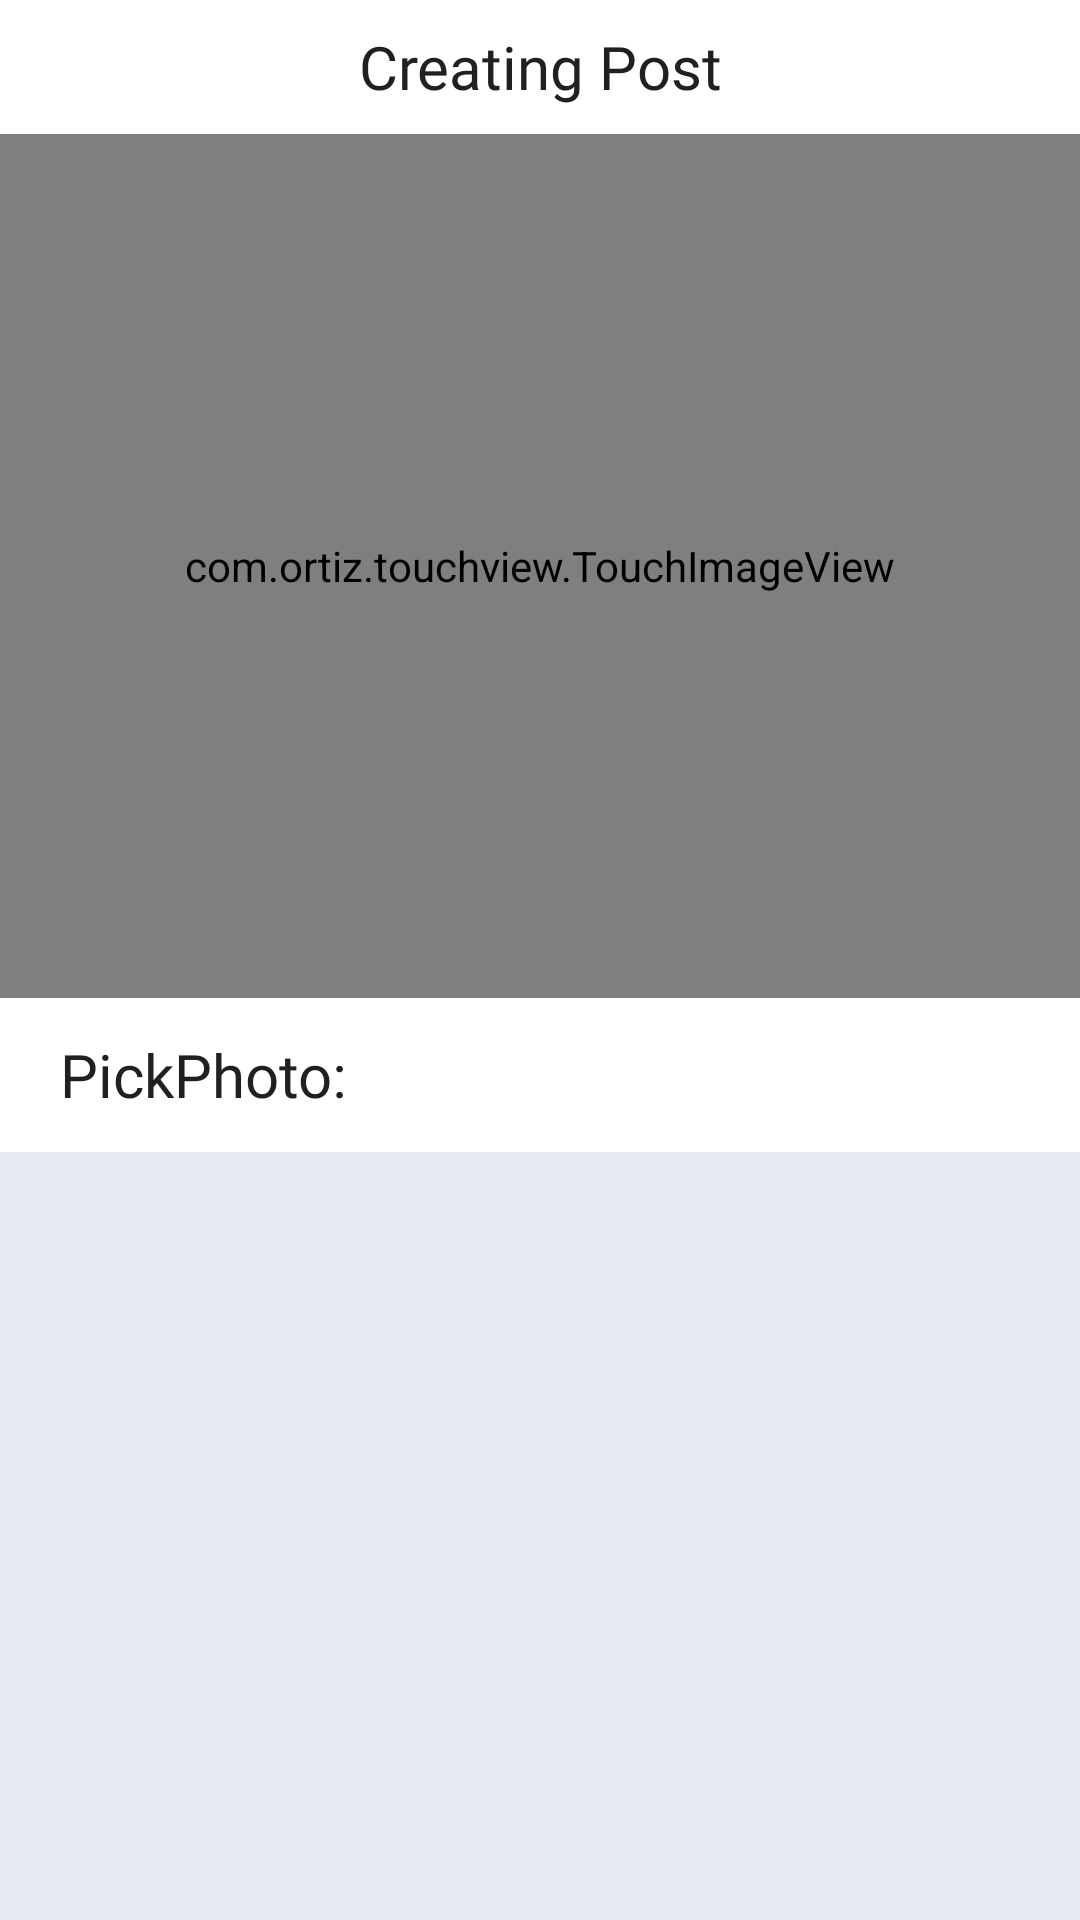

Layout XML and referenced resources for this Android screen:
<!-- AndroidManifest.xml: application theme Theme.Anime -->
<!-- res/layout/activity_create_post.xml -->
<?xml version="1.0" encoding="utf-8"?>
<androidx.constraintlayout.widget.ConstraintLayout android:layout_width="match_parent"
    android:layout_height="match_parent"
    xmlns:app="http://schemas.android.com/apk/res-auto"
    android:id="@+id/forI"
    xmlns:android="http://schemas.android.com/apk/res/android"
    xmlns:tools="http://schemas.android.com/tools"
    tools:context=".CreatePost"
    android:background="@color/backgroundSecond">
    <RelativeLayout
        android:layout_width="match_parent"
        android:layout_height="0dp"
        android:id="@+id/toolbar"
        android:background="@color/background"
        app:layout_constraintHeight_percent="0.07"
        app:layout_constraintTop_toTopOf="parent"
        app:layout_constraintRight_toRightOf="parent"
        app:layout_constraintLeft_toLeftOf="parent"
        >
        <TextView
            android:layout_width="match_parent"
            android:layout_height="match_parent"
            android:text="Creating Post"
            style="@style/TextTitles"
            android:layout_centerInParent="true"
            android:gravity="center"
            android:textSize="20dp"
            android:textColor="@color/titles"
            />

    </RelativeLayout>


        <com.ortiz.touchview.TouchImageView
            android:layout_width="match_parent"
            android:layout_height="0dp"
            app:layout_constraintRight_toRightOf="parent"
            app:layout_constraintLeft_toLeftOf="parent"
            app:layout_constraintTop_toBottomOf="@id/toolbar"
            app:layout_constraintHeight_percent="0.45"
            android:id="@+id/img_preview"
            />

        <RelativeLayout
            android:id="@+id/rel"
            android:layout_width="match_parent"
            android:layout_height="0dp"
            app:layout_constraintTop_toBottomOf="@+id/img_preview"
            app:layout_constraintRight_toRightOf="parent"
            app:layout_constraintLeft_toLeftOf="parent"
            android:background="@color/background"
            app:layout_constraintHeight_percent="0.08"
            >
            <TextView
                android:layout_width="wrap_content"
                android:layout_height="wrap_content"
                android:id="@+id/title"
                style="@style/TextTitles"
                android:text="PickPhoto:"
                android:layout_marginHorizontal="20dp"
                android:textSize="20dp"
                android:textColor="@color/titles"
                android:layout_centerVertical="true"
                />
            <ImageView
                android:layout_width="40dp"
                android:layout_height="40dp"
                android:id="@+id/next"
                android:src="@drawable/arrow_right"
                android:layout_alignParentEnd="true"
                android:layout_centerVertical="true"
                android:tint="@color/background_another"
                android:layout_marginEnd="10dp"
                android:padding="2dp"

                />


        </RelativeLayout>

</androidx.constraintlayout.widget.ConstraintLayout>
<!-- resources referenced by this layout -->
<resources>
  <color name="background">#FFFFFF</color>
  <color name="backgroundSecond">#E8EAF3</color>
  <color name="background_another">#202022</color>
  <color name="titles">#202022</color>
  <style name="TextTitles" parent="TextAppearance.AppCompat">
          <item name="color">@color/titles</item>
          <item name="android:gravity">center_vertical</item>
          <item name="android:textSize">15sp</item>
          <item name="android:fontFamily">@font/brandon_grotesque_medium</item>
      </style>
  <style name="Theme.Anime" parent="Theme.MaterialComponents.Light.NoActionBar">
          <item name="android:animateOnClick">true</item>
          <item name="android:windowActivityTransitions">true</item>
          <item name="android:windowTranslucentStatus">true</item>
      </style>
</resources>
